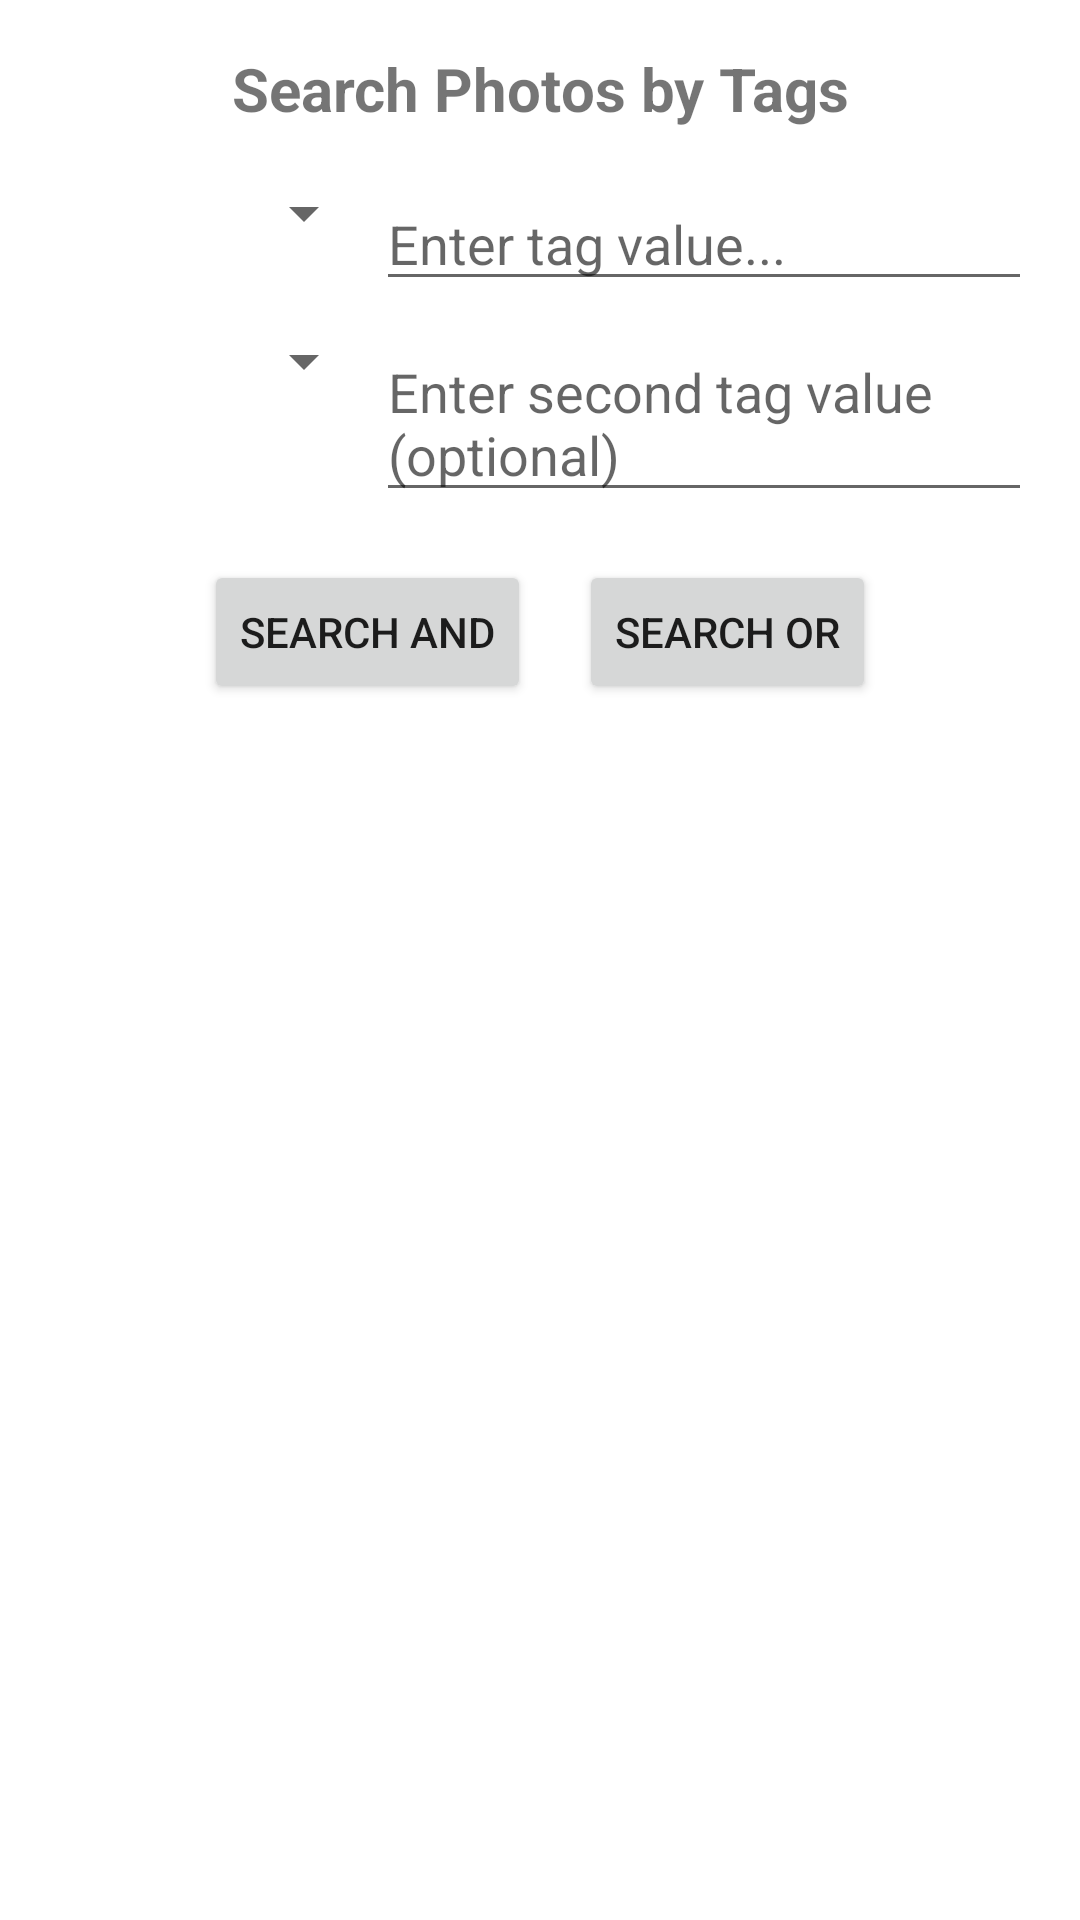

Here is an Android app screen rendered from its layout file. Give the layout XML and the strings, colors and styles it references.
<!-- AndroidManifest.xml: application theme Theme.Photos -->
<!-- res/layout/activity_search.xml -->
<?xml version="1.0" encoding="utf-8"?>
<LinearLayout xmlns:android="http://schemas.android.com/apk/res/android"
    android:layout_width="match_parent"
    android:layout_height="match_parent"
    android:orientation="vertical"
    android:padding="16dp">

    <TextView
        android:layout_width="match_parent"
        android:layout_height="wrap_content"
        android:text="@string/search_photos_title"
        android:textSize="20sp"
        android:textStyle="bold"
        android:gravity="center"
        android:layout_marginBottom="16dp"/>

    <LinearLayout
        android:layout_width="match_parent"
        android:layout_height="wrap_content"
        android:orientation="horizontal"
        android:layout_marginBottom="8dp">

        <Spinner
            android:id="@+id/tagType1Spinner"
            android:layout_width="0dp"
            android:layout_height="wrap_content"
            android:layout_weight="1" />

        <AutoCompleteTextView
            android:id="@+id/searchValue1"
            android:layout_width="0dp"
            android:layout_height="wrap_content"
            android:layout_weight="2"
            android:hint="@string/enter_tag_value"
            android:completionThreshold="1" />
    </LinearLayout>

    <LinearLayout
        android:layout_width="match_parent"
        android:layout_height="wrap_content"
        android:orientation="horizontal"
        android:layout_marginBottom="16dp">

        <Spinner
            android:id="@+id/tagType2Spinner"
            android:layout_width="0dp"
            android:layout_height="wrap_content"
            android:layout_weight="1" />

        <AutoCompleteTextView
            android:id="@+id/searchValue2"
            android:layout_width="0dp"
            android:layout_height="wrap_content"
            android:layout_weight="2"
            android:hint="@string/enter_second_tag"
            android:completionThreshold="1" />
    </LinearLayout>

    <LinearLayout
        android:layout_width="match_parent"
        android:layout_height="wrap_content"
        android:orientation="horizontal"
        android:gravity="center"
        android:layout_marginBottom="16dp">

        <Button
            android:id="@+id/searchAndButton"
            android:layout_width="wrap_content"
            android:layout_height="wrap_content"
            android:text="@string/search_and"
            android:layout_marginEnd="8dp"/>

        <Button
            android:id="@+id/searchOrButton"
            android:layout_width="wrap_content"
            android:layout_height="wrap_content"
            android:text="@string/search_or"
            android:layout_marginStart="8dp"/>
    </LinearLayout>

    <ListView
        android:id="@+id/searchResultsList"
        android:layout_width="match_parent"
        android:layout_height="0dp"
        android:layout_weight="1"/>

</LinearLayout>
<!-- resources referenced by this layout -->
<resources>
  <string name="enter_second_tag">Enter second tag value (optional)</string>
  <string name="enter_tag_value">Enter tag value...</string>
  <string name="search_and">Search AND</string>
  <string name="search_or">Search OR</string>
  <string name="search_photos_title">Search Photos by Tags</string>
  <style name="Theme.Photos" parent="Theme.MaterialComponents.DayNight.DarkActionBar">
          <item name="colorPrimary">@color/purple_500</item>
          <item name="colorPrimaryVariant">@color/purple_700</item>
          <item name="colorOnPrimary">@color/white</item>
          <item name="colorSecondary">@color/teal_200</item>
          <item name="colorOnSecondary">@color/black</item>
          <item name="android:windowBackground">@color/white</item>
      </style>
  <color name="purple_500">#6200EE</color>
  <color name="purple_700">#3700B3</color>
  <color name="white">#FFFFFF</color>
  <color name="teal_200">#03DAC5</color>
  <color name="black">#000000</color>
</resources>
